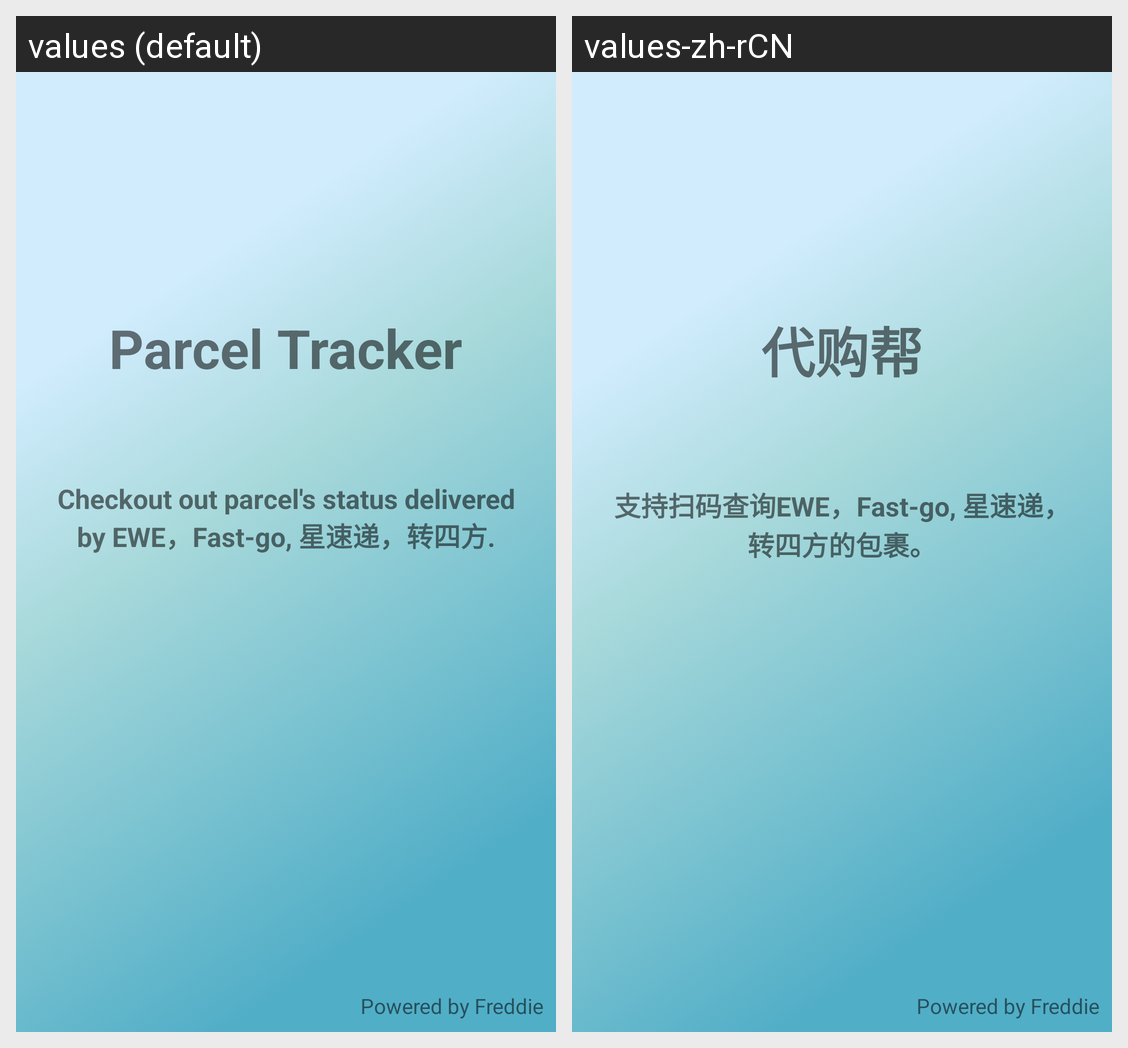

For this localized Android screen grid, give each drawn string resource with its value in every locale shown.
Android screen res/layout/activity_welcome.xml rendered under 2 locales, left to right: values (default), values-zh-rCN. Device: Nexus 5 (rendered at 1080×1920; each locale shown at half size, 540×960, under a caption strip naming it); theme AppTheme.
Strings drawn on this screen, with the default value and each locale's value (text and hints the layout hard-codes, and strings that could not be matched under every locale, appear in the picture but are not listed):

activity_welcome_words
  values: Parcel Tracker
  values-zh-rCN: 代购帮

parcel_list
  values: Checkout out parcel's status delivered by EWE，Fast-go, 星速递，转四方.
  values-zh-rCN: 支持扫码查询EWE，Fast-go, 星速递，转四方的包裹。

activity_welcome_author
  values: Powered by Freddie
  values-zh-rCN: Powered by Freddie  [not translated; the default value is used]
